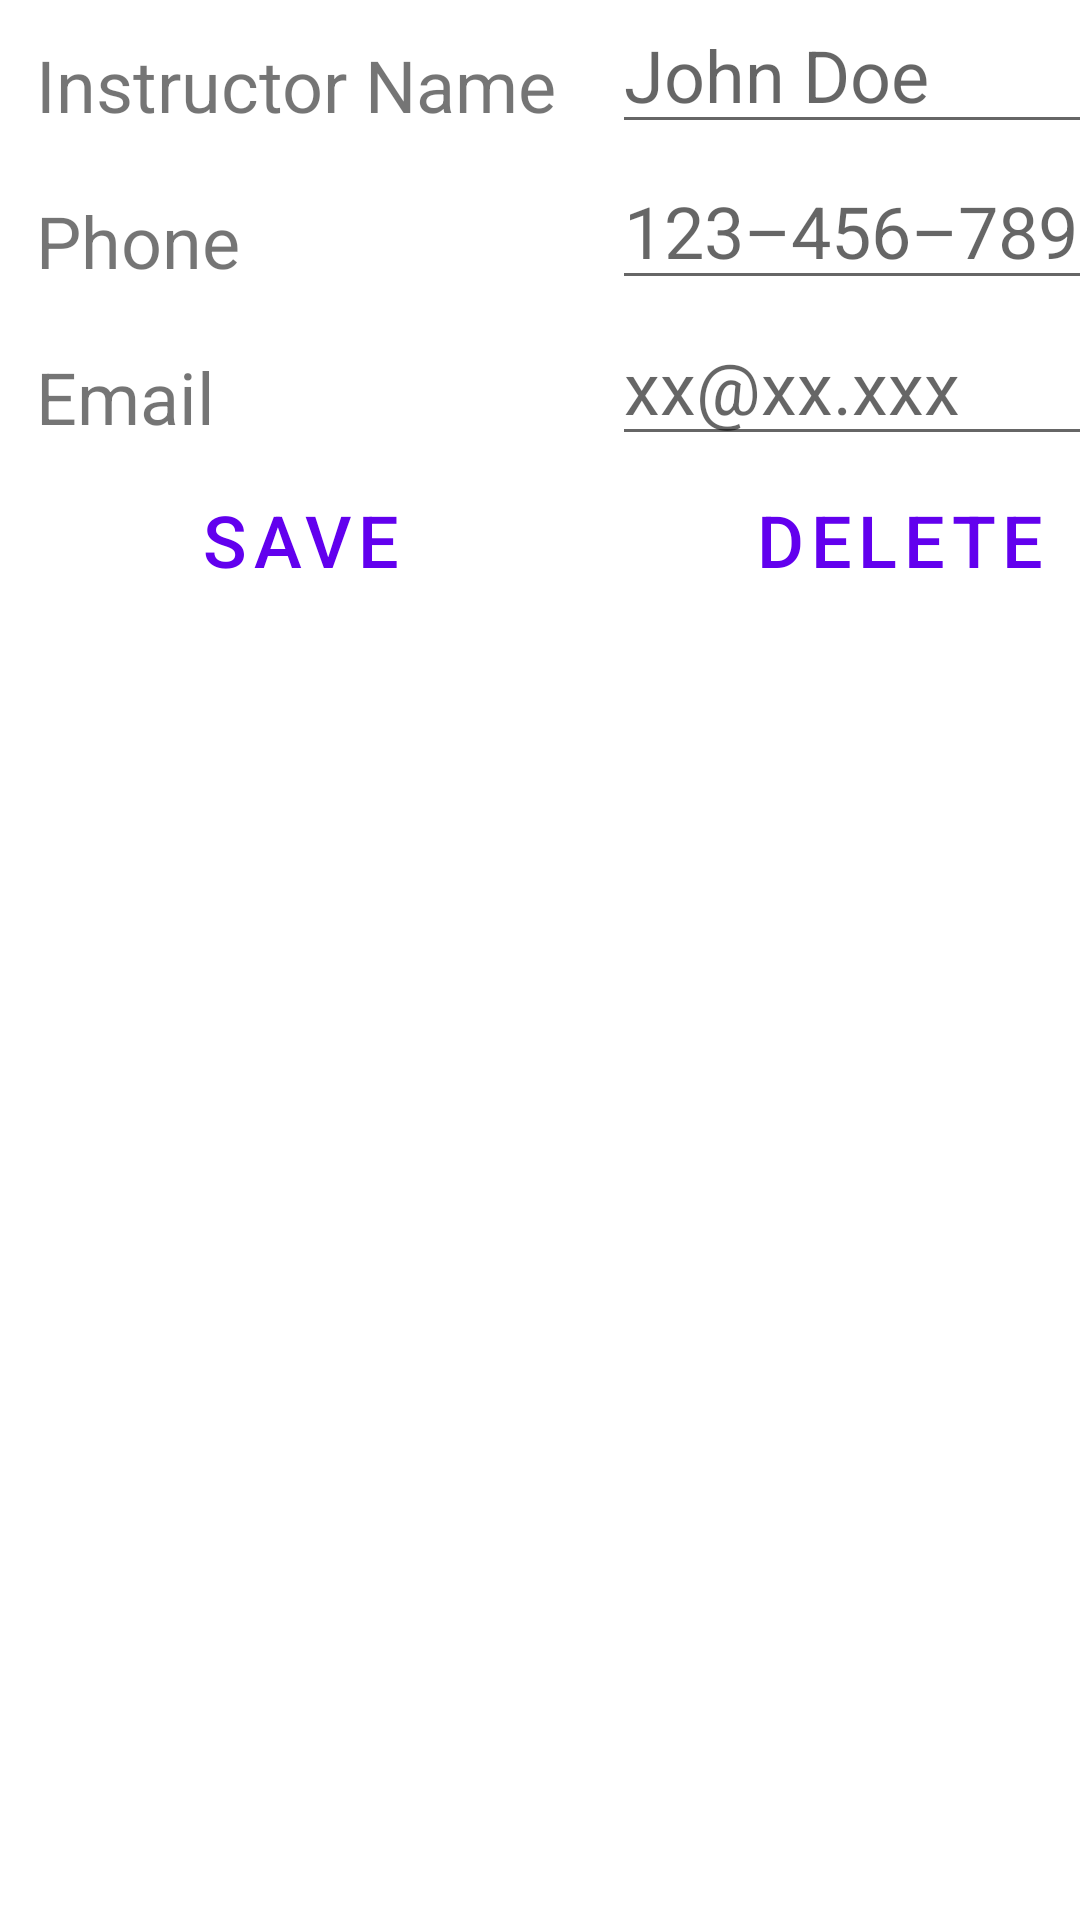

This screen was rendered from an Android layout file. Write that file and the resources it references.
<!-- AndroidManifest.xml: application theme Theme.StudentScheduler -->
<!-- res/layout/activity_instructor_details.xml -->
<?xml version="1.0" encoding="utf-8"?>
<androidx.constraintlayout.widget.ConstraintLayout xmlns:android="http://schemas.android.com/apk/res/android"
    xmlns:app="http://schemas.android.com/apk/res-auto"
    xmlns:tools="http://schemas.android.com/tools"
    android:layout_width="match_parent"
    android:layout_height="match_parent"
    tools:context=".UI.InstructorDetails">

    <ScrollView
        android:id="@+id/instructorDetails_SV"
        android:layout_width="match_parent"
        android:layout_height="wrap_content"
        android:orientation="vertical"
        app:layout_constraintLeft_toLeftOf="parent"
        app:layout_constraintTop_toTopOf="parent">

        <androidx.appcompat.widget.LinearLayoutCompat
            android:layout_width="match_parent"
            android:layout_height="wrap_content"
            android:orientation="vertical"
            app:layout_constraintLeft_toLeftOf="parent"
            app:layout_constraintTop_toTopOf="parent">

            <androidx.appcompat.widget.LinearLayoutCompat
                android:layout_width="match_parent"
                android:layout_height="wrap_content"
                android:orientation="horizontal">

                <TextView
                    android:layout_width="200dp"
                    android:layout_height="48dp"
                    android:layout_margin="2dp"
                    android:paddingStart="10dp"
                    android:paddingTop="10dp"
                    android:paddingEnd="10dp"
                    android:text="@string/instructor_name" />

                <EditText
                    android:id="@+id/instructorNameET"
                    android:layout_width="200dp"
                    android:layout_height="48dp"
                    android:hint="@string/john_doe"
                    android:inputType="textPersonName" />
            </androidx.appcompat.widget.LinearLayoutCompat>

            <androidx.appcompat.widget.LinearLayoutCompat
                android:layout_width="match_parent"
                android:layout_height="wrap_content"
                android:orientation="horizontal">

                <TextView
                    android:layout_width="200dp"
                    android:layout_height="48dp"
                    android:layout_margin="2dp"
                    android:paddingStart="10dp"
                    android:paddingTop="10dp"
                    android:paddingEnd="10dp"
                    android:text="@string/instructor_phone" />

                <EditText
                    android:id="@+id/instructorPhoneET"
                    android:layout_width="200dp"
                    android:layout_height="48dp"
                    android:hint="@string/instructor_phone_ex"
                    android:inputType="phone" />
            </androidx.appcompat.widget.LinearLayoutCompat>

            <androidx.appcompat.widget.LinearLayoutCompat
                android:layout_width="match_parent"
                android:layout_height="wrap_content"
                android:orientation="horizontal">

                <TextView
                    android:layout_width="200dp"
                    android:layout_height="48dp"
                    android:layout_margin="2dp"
                    android:paddingStart="10dp"
                    android:paddingTop="10dp"
                    android:paddingEnd="10dp"
                    android:text="@string/instructor_email" />

                <EditText
                    android:id="@+id/instructorEmailET"
                    android:layout_width="200dp"
                    android:layout_height="48dp"
                    android:hint="@string/instructor_email_ex"
                    android:inputType="textEmailAddress" />
            </androidx.appcompat.widget.LinearLayoutCompat>

            <androidx.appcompat.widget.LinearLayoutCompat
                android:id="@+id/buttonBox"
                android:layout_width="match_parent"
                android:layout_height="wrap_content"
                android:orientation="horizontal">

                <Button
                    android:id="@+id/saveInstructor"
                    style="?android:attr/buttonBarButtonStyle"
                    android:layout_width="200dp"
                    android:layout_height="wrap_content"
                    android:text="@string/save_button" />

                <Button
                    android:id="@+id/deleteInstructor"
                    style="?android:attr/buttonBarButtonStyle"
                    android:layout_width="200dp"
                    android:layout_height="wrap_content"
                    android:text="@string/delete_button" />
            </androidx.appcompat.widget.LinearLayoutCompat>
        </androidx.appcompat.widget.LinearLayoutCompat>
    </ScrollView>

    <ScrollView
        android:layout_width="match_parent"
        android:layout_height="wrap_content"
        app:layout_constraintTop_toBottomOf="@+id/instructorDetails_SV"
        app:layout_constraintLeft_toLeftOf="parent" >

        <androidx.recyclerview.widget.RecyclerView
            android:id="@+id/instructorListRecycler"
            android:layout_width="match_parent"
            android:layout_height="wrap_content" />
    </ScrollView>
</androidx.constraintlayout.widget.ConstraintLayout>
<!-- resources referenced by this layout -->
<resources>
  <string name="delete_button">Delete</string>
  <string name="instructor_email">Email</string>
  <string name="instructor_email_ex">xx@xx.xxx</string>
  <string name="instructor_name">Instructor Name</string>
  <string name="instructor_phone">Phone</string>
  <string name="instructor_phone_ex">123–456–7890</string>
  <string name="john_doe">John Doe</string>
  <string name="save_button">Save</string>
  <style name="Theme.StudentScheduler" parent="Theme.MaterialComponents.DayNight.DarkActionBar">
          
          <item name="colorPrimary">@color/purple_500</item>
          <item name="colorPrimaryVariant">@color/purple_700</item>
          <item name="colorOnPrimary">@color/white</item>
          
          <item name="colorSecondary">@color/teal_200</item>
          <item name="colorSecondaryVariant">@color/teal_700</item>
          <item name="colorOnSecondary">@color/black</item>
          
          <item name="android:statusBarColor">?attr/colorPrimaryVariant</item>
          
          <item name="android:textSize">24sp</item>
  
      </style>
  <color name="purple_500">#FF6200EE</color>
  <color name="purple_700">#FF3700B3</color>
  <color name="white">#FFFFFFFF</color>
  <color name="teal_200">#FF03DAC5</color>
  <color name="teal_700">#FF018786</color>
  <color name="black">#FF000000</color>
</resources>
